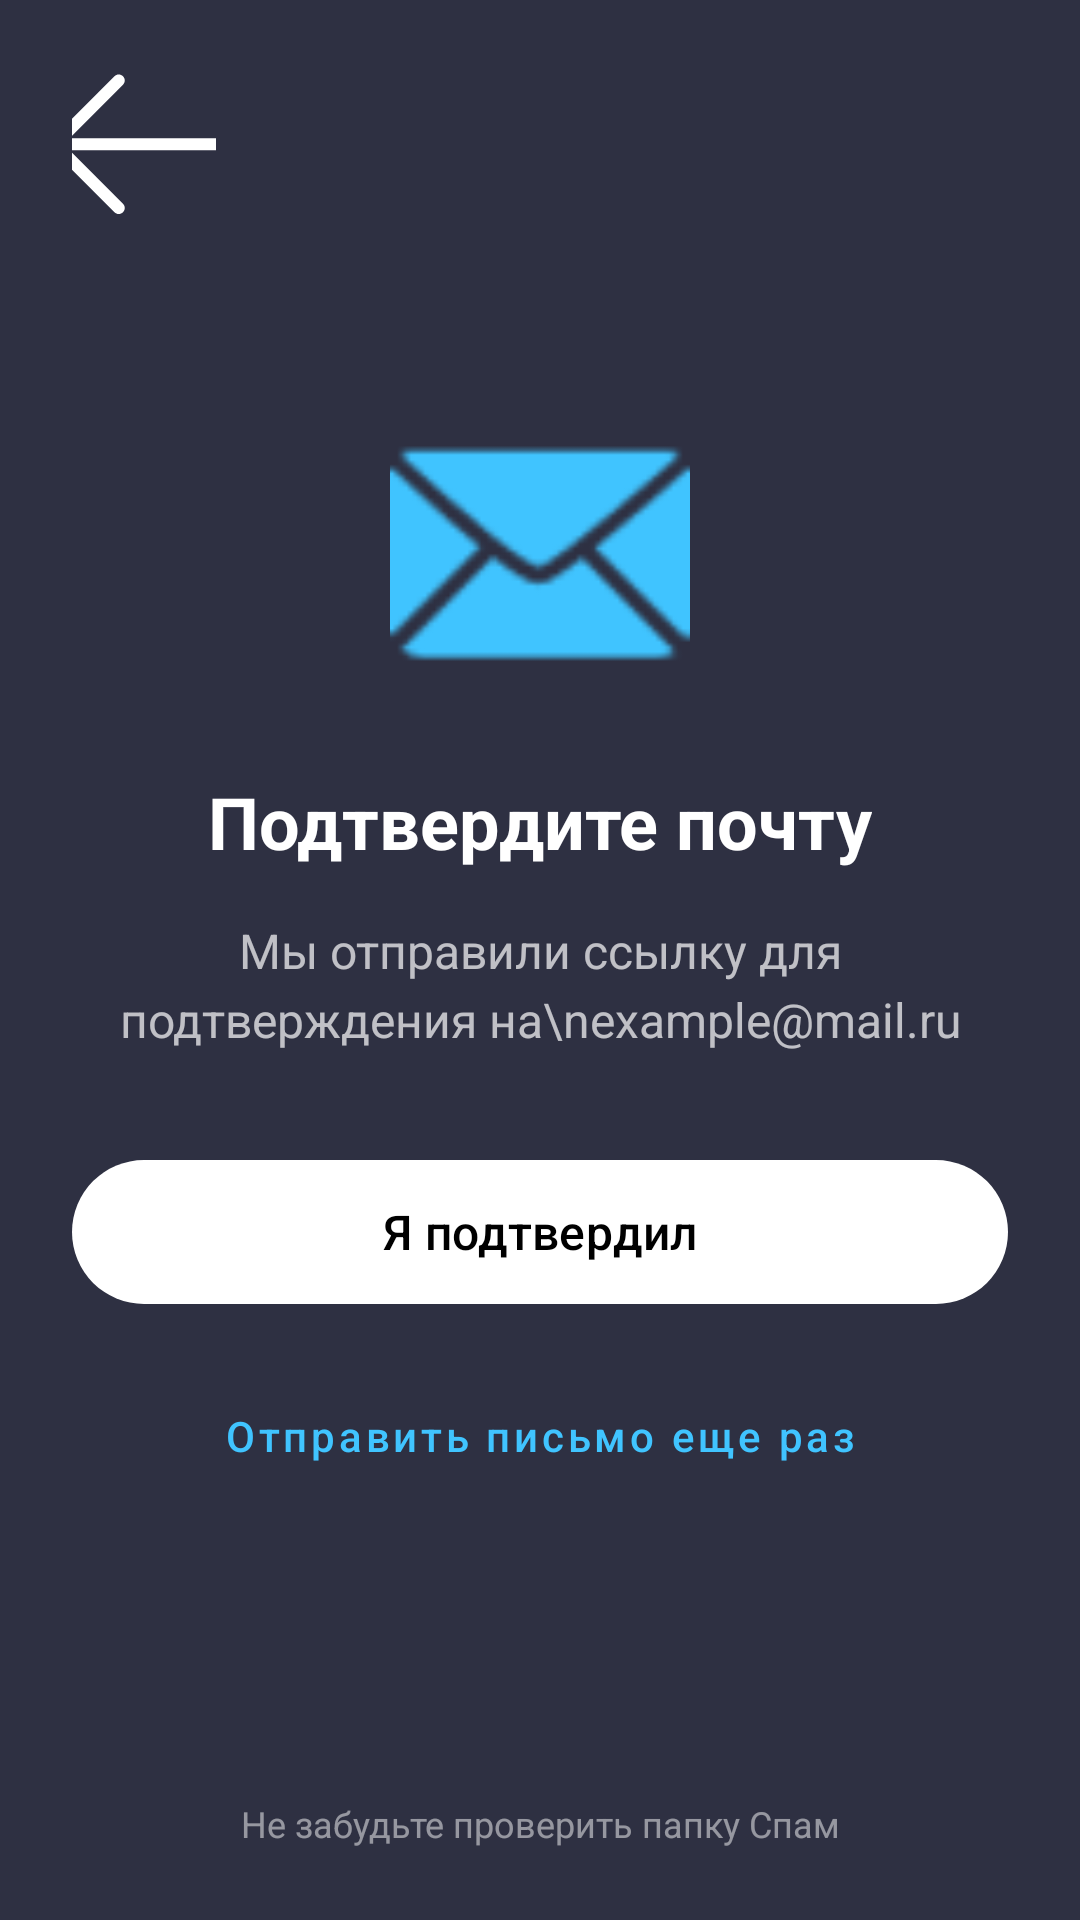

The Android layout XML behind this screen, and the referenced resources:
<!-- AndroidManifest.xml: application theme Theme.WorkoutApp -->
<!-- res/layout/fragment_email_verification.xml -->
<?xml version="1.0" encoding="utf-8"?>
<androidx.constraintlayout.widget.ConstraintLayout xmlns:android="http://schemas.android.com/apk/res/android"
    xmlns:app="http://schemas.android.com/apk/res-auto"
    xmlns:tools="http://schemas.android.com/tools"
    android:id="@+id/main_verification"
    android:layout_width="match_parent"
    android:layout_height="match_parent"
    android:background="@color/background_1"
    android:padding="24dp">

    <ImageButton
        android:id="@+id/btn_back_to_reg"
        android:layout_width="48dp"
        android:layout_height="48dp"
        android:background="?attr/selectableItemBackgroundBorderless"
        android:contentDescription="Назад"
        android:src="@drawable/ic_back"
        app:layout_constraintStart_toStartOf="parent"
        app:layout_constraintTop_toTopOf="parent"
        app:tint="@color/white" />

    <LinearLayout
        android:layout_width="match_parent"
        android:layout_height="wrap_content"
        android:gravity="center"
        android:orientation="vertical"
        app:layout_constraintBottom_toBottomOf="parent"
        app:layout_constraintTop_toTopOf="parent">

        <ImageView
            android:layout_width="100dp"
            android:layout_height="100dp"
            android:layout_marginBottom="24dp"
            android:src="@android:drawable/ic_dialog_email"
            app:tint="@color/light_blue_A200" />

        <TextView
            android:layout_width="wrap_content"
            android:layout_height="wrap_content"
            android:text="Подтвердите почту"
            android:textColor="@color/white"
            android:textSize="24sp"
            android:textStyle="bold" />

        <TextView
            android:id="@+id/tv_verification_info"
            android:layout_width="match_parent"
            android:layout_height="wrap_content"
            android:layout_marginTop="16dp"
            android:layout_marginBottom="32dp"
            android:alpha="0.7"
            android:gravity="center"
            android:lineSpacingExtra="4dp"
            android:text="Мы отправили ссылку для подтверждения на\nexample@mail.ru"
            android:textColor="@color/white"
            android:textSize="16sp" />

        <com.google.android.material.button.MaterialButton
            style="@style/BigButton"
            android:id="@+id/btn_check_status"
            android:layout_width="match_parent"
            android:layout_height="56dp"
            android:text="Я подтвердил"
            android:textAllCaps="false"
            android:textSize="16sp" />

        <com.google.android.material.button.MaterialButton
            android:id="@+id/btn_resend_email"
            style="@style/Widget.MaterialComponents.Button.TextButton"
            android:layout_width="match_parent"
            android:layout_height="56dp"
            android:layout_marginTop="12dp"
            android:text="Отправить письмо еще раз"
            android:textAllCaps="false"
            android:textColor="@color/light_blue_A200"
            app:cornerRadius="12dp" />

    </LinearLayout>

    <TextView
        android:layout_width="match_parent"
        android:layout_height="wrap_content"
        android:alpha="0.5"
        android:gravity="center"
        android:text="Не забудьте проверить папку Спам"
        android:textColor="@color/white"
        android:textSize="12sp"
        app:layout_constraintBottom_toBottomOf="parent" />

</androidx.constraintlayout.widget.ConstraintLayout>
<!-- resources referenced by this layout -->
<resources>
  <color name="background_1">#2E3042</color>
  <color name="light_blue_A200">#FF40C4FF</color>
  <color name="white">#FFFFFFFF</color>
  <!-- drawable ic_back (drawable) -->
  <vector xmlns:android="http://schemas.android.com/apk/res/android"
      android:width="64dp"
      android:height="64dp"
      android:viewportWidth="64"
      android:viewportHeight="64">
    <path
        android:pathData="M22.154,54.727c0.394,0.393 0.907,0.59 1.422,0.59s1.029,-0.197 1.422,-0.59c0.785,-0.785 0.785,-2.058 0,-2.843L7.193,34.078h54.781c1.111,0 2.011,-0.9 2.011,-2.01c0,-1.11 -0.899,-2.011 -2.011,-2.011H7.193L24.998,12.25c0.785,-0.785 0.785,-2.058 0,-2.843s-2.058,-0.786 -2.844,0L0.917,30.646c-0.785,0.786 -0.785,2.058 0,2.843L22.154,54.727z"
        android:fillColor="@color/white"/>
  </vector>
  <style name="Theme.WorkoutApp" parent="Base.Theme.WorkoutApp" />
  <style name="Base.Theme.WorkoutApp" parent="Theme.Material3.DayNight.NoActionBar">
  
          <item name="colorPrimary">@color/white</item>
          <item name="colorOnPrimary">@color/black</item>
  
          <item name="colorSurface">@color/white</item>
          <item name="colorOnSurface">@color/black</item>
      </style>
  <color name="black">#FF000000</color>
</resources>
